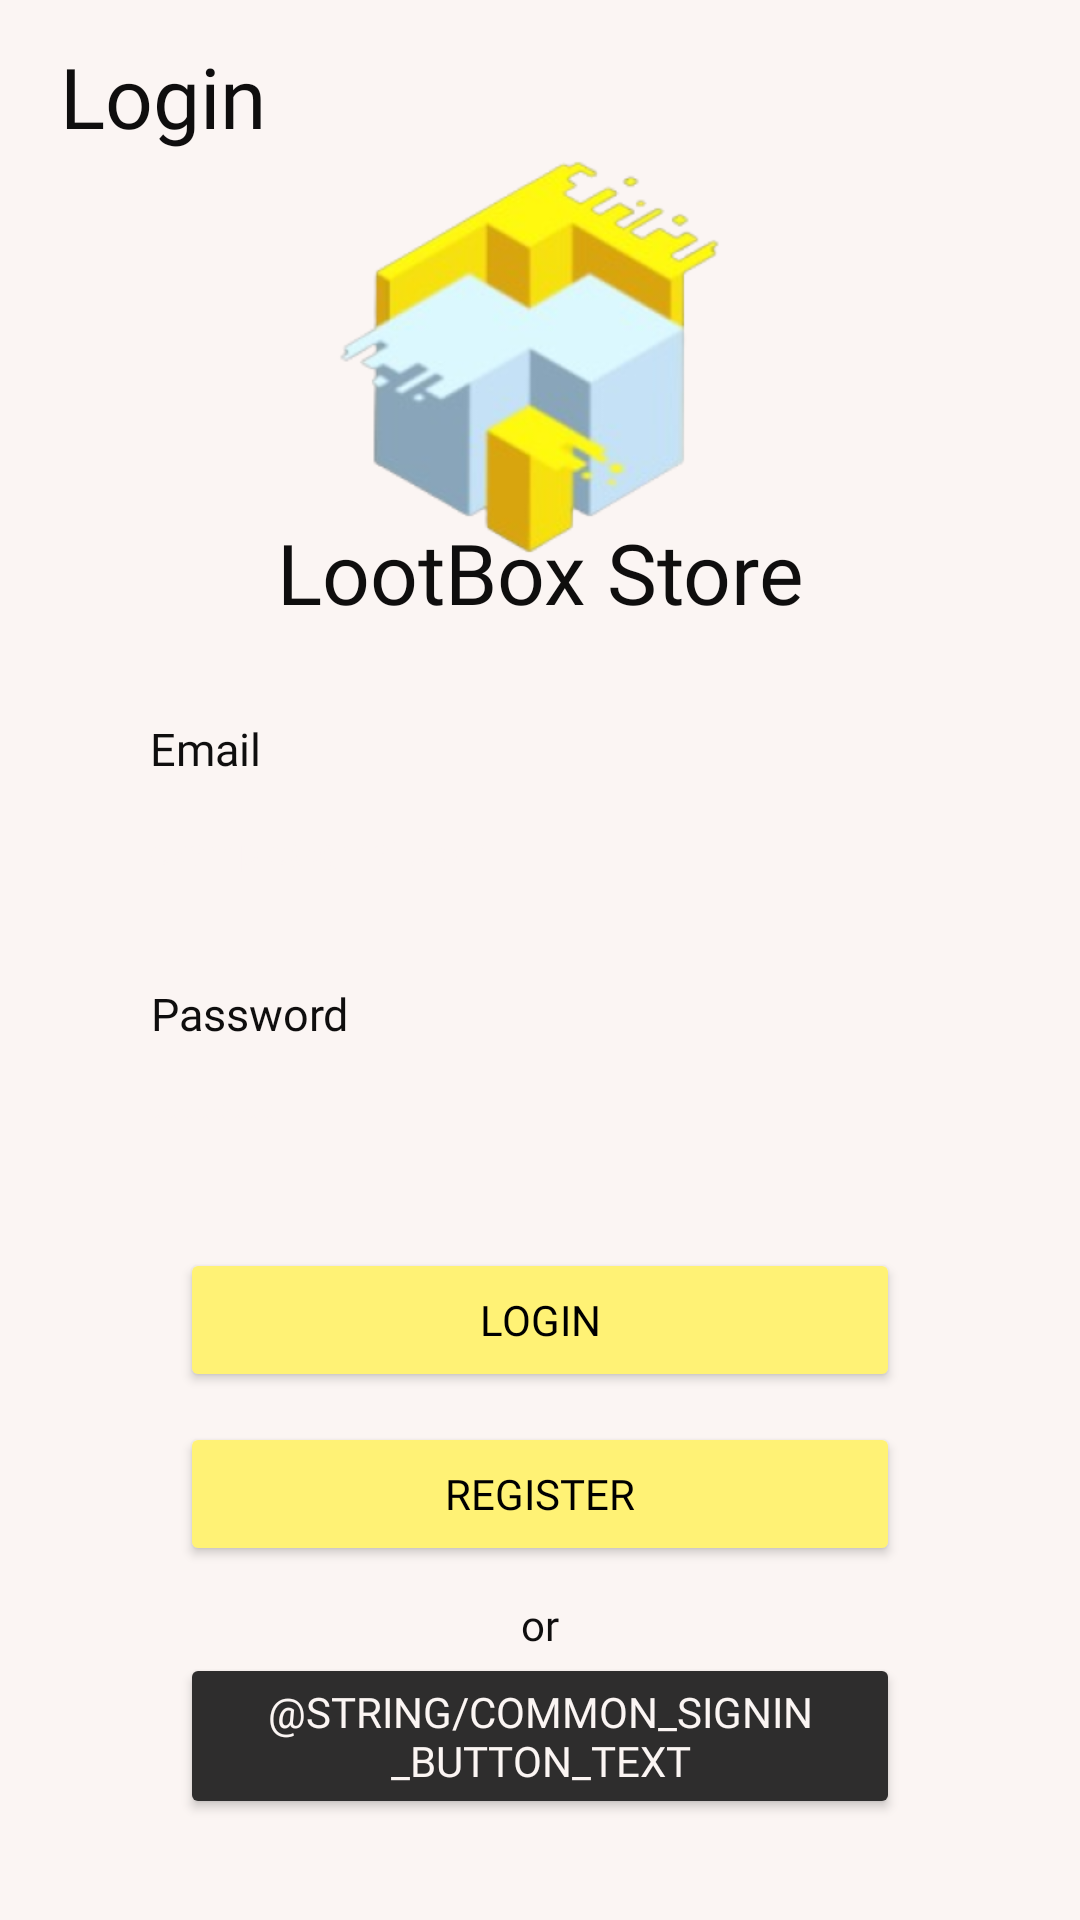

Layout XML and referenced resources for this Android screen:
<!-- AndroidManifest.xml: application theme Theme.AppPedidosAndroid -->
<!-- res/layout/activity_login.xml -->
<?xml version="1.0" encoding="utf-8"?>
<LinearLayout xmlns:android="http://schemas.android.com/apk/res/android"
    xmlns:app="http://schemas.android.com/apk/res-auto"
    xmlns:tools="http://schemas.android.com/tools"
    android:id="@+id/main"
    android:layout_width="match_parent"
    android:layout_height="match_parent"
    android:background="@color/white"
    android:orientation="vertical"
    tools:context=".controller.LoginActivity">

    <TextView
        android:id="@+id/titleTextView"
        android:layout_width="match_parent"
        android:layout_height="64sp"
        android:layout_marginLeft="20dp"
        android:fontFamily="@font/geist_black"
        android:gravity="center_vertical"
        android:text="@string/login"
        android:textAlignment="viewStart"
        android:textColor="@color/black"
        android:textSize="@dimen/h2" />

    <ImageView
        android:id="@+id/appIconImageView"
        android:layout_width="wrap_content"
        android:layout_height="wrap_content"
        android:layout_gravity="center"
        android:scaleX="1.5"
        android:scaleY="1.5"
        app:srcCompat="@mipmap/logo_foreground" />

    <TextView
        android:id="@+id/textView10"
        android:layout_width="match_parent"
        android:layout_height="wrap_content"
        android:fontFamily="@font/geist_semi_bold"
        android:text="@string/app_title"
        android:textAlignment="center"
        android:textColor="@color/black"
        android:textSize="@dimen/h2" />

    <LinearLayout
        android:id="@+id/fieldVerticalLayout"
        android:layout_width="match_parent"
        android:layout_height="wrap_content"
        android:layout_marginHorizontal="50dp"
        android:layout_marginTop="30dp"
        android:background="@drawable/rounded_background"
        android:backgroundTint="@color/white_90"
        android:orientation="vertical">

        <LinearLayout
            android:id="@+id/emailFieldHorizontalLayout"
            android:layout_width="match_parent"
            android:layout_height="wrap_content"
            android:orientation="vertical">

            <TextView
                android:id="@+id/emailTextView"
                android:layout_width="wrap_content"
                android:layout_height="match_parent"
                android:fontFamily="@font/geist_semi_bold"
                android:gravity="right|center_vertical"
                android:text="@string/email"
                android:textColor="@color/black"
                android:textSize="@dimen/h4" />

            <EditText
                android:id="@+id/emailEditText"
                android:layout_width="match_parent"
                android:layout_height="wrap_content"
                android:background="@drawable/rounded_background"
                android:backgroundTint="@color/gray"
                android:ems="10"
                android:fontFamily="@font/geist_medium"
                android:gravity="center_vertical"
                android:hint="@string/email_hint"
                android:inputType="textEmailAddress"
                android:minHeight="48dp"
                android:textColor="@color/white"
                android:textColorHint="@color/white"
                android:textSize="@dimen/h5" />

            <Space
                android:layout_width="match_parent"
                android:layout_height="20dp" />

            <TextView
                android:id="@+id/textView3"
                android:layout_width="wrap_content"
                android:layout_height="match_parent"
                android:fontFamily="@font/geist_semi_bold"
                android:gravity="right|center_vertical"
                android:text="@string/password"
                android:textColor="@color/black"
                android:textSize="@dimen/h4" />

            <EditText
                android:id="@+id/pwdEditText"
                android:layout_width="match_parent"
                android:layout_height="wrap_content"
                android:background="@drawable/rounded_background"
                android:backgroundTint="@color/gray"
                android:ems="10"
                android:fontFamily="@font/geist_medium"
                android:gravity="center_vertical"
                android:hint="@string/password_hint"
                android:inputType="textPassword"
                android:minHeight="48dp"
                android:textColor="@color/white"
                android:textColorHint="@color/white"
                android:textSize="@dimen/h5" />
        </LinearLayout>

    </LinearLayout>

    <LinearLayout
        android:layout_width="match_parent"
        android:layout_height="match_parent"
        android:layout_gravity="center_horizontal"
        android:layout_marginHorizontal="60dp"
        android:layout_marginTop="20dp"
        android:orientation="vertical">

        <Button
            android:id="@+id/loginButton"
            android:layout_width="match_parent"
            android:layout_height="wrap_content"
            android:backgroundTint="@color/yellow"
            android:fontFamily="@font/geist_semi_bold"
            android:text="@string/login"
            android:textColor="#000000" />

        <Space
            android:layout_width="match_parent"
            android:layout_height="10dp" />

        <Button
            android:id="@+id/registerButton"
            android:layout_width="match_parent"
            android:layout_height="wrap_content"
            android:backgroundTint="@color/yellow"
            android:fontFamily="@font/geist_semi_bold"
            android:text="@string/register"
            android:textColor="#000000" />

        <TextView
            android:id="@+id/textView"
            android:layout_width="match_parent"
            android:layout_height="wrap_content"
            android:layout_marginTop="10dp"
            android:fontFamily="@font/geist_semi_bold"
            android:gravity="center"
            android:text="@string/or"
            android:textColor="@color/black" />

        <Button
            android:id="@+id/sign_in_button"
            android:layout_width="match_parent"
            android:layout_height="wrap_content"
            android:backgroundTint="@color/gray"
            android:fontFamily="@font/geist_semi_bold"
            android:text="@string/common_signin_button_text"
            android:textAlignment="center"
            android:textColor="@color/white"
            app:icon="@drawable/google_logo"
            app:iconTintMode="multiply" />

        <ProgressBar
            android:id="@+id/loadingProgressBar"
            android:layout_width="wrap_content"
            android:layout_height="wrap_content"
            android:layout_gravity="center"
            android:visibility="gone" />

    </LinearLayout>

</LinearLayout>
<!-- resources referenced by this layout -->
<resources>
  <color name="black">#0F0E0E</color>
  <color name="gray">#2E2D2D</color>
  <color name="white">#FBF5F3</color>
  <color name="white_90">#E9E7E7</color>
  <color name="yellow">#FFF275</color>
  <dimen name="h2">28sp</dimen>
  <dimen name="h4">15sp</dimen>
  <dimen name="h5">12sp</dimen>
  <!-- mipmap logo_foreground: png bitmap (mipmap-hdpi, 13255 bytes) -->
  <string name="app_title">LootBox Store</string>
  <string name="email">Email</string>
  <string name="email_hint">example@gmail.com</string>
  <string name="login">Login</string>
  <string name="or">or</string>
  <string name="password">Password</string>
  <string name="password_hint">********</string>
  <string name="register">Register</string>
  <style name="Theme.AppPedidosAndroid" parent="Base.Theme.AppPedidosAndroid" />
  <style name="Base.Theme.AppPedidosAndroid" parent="Theme.Material3.DayNight.NoActionBar">
          
          
      </style>
</resources>
